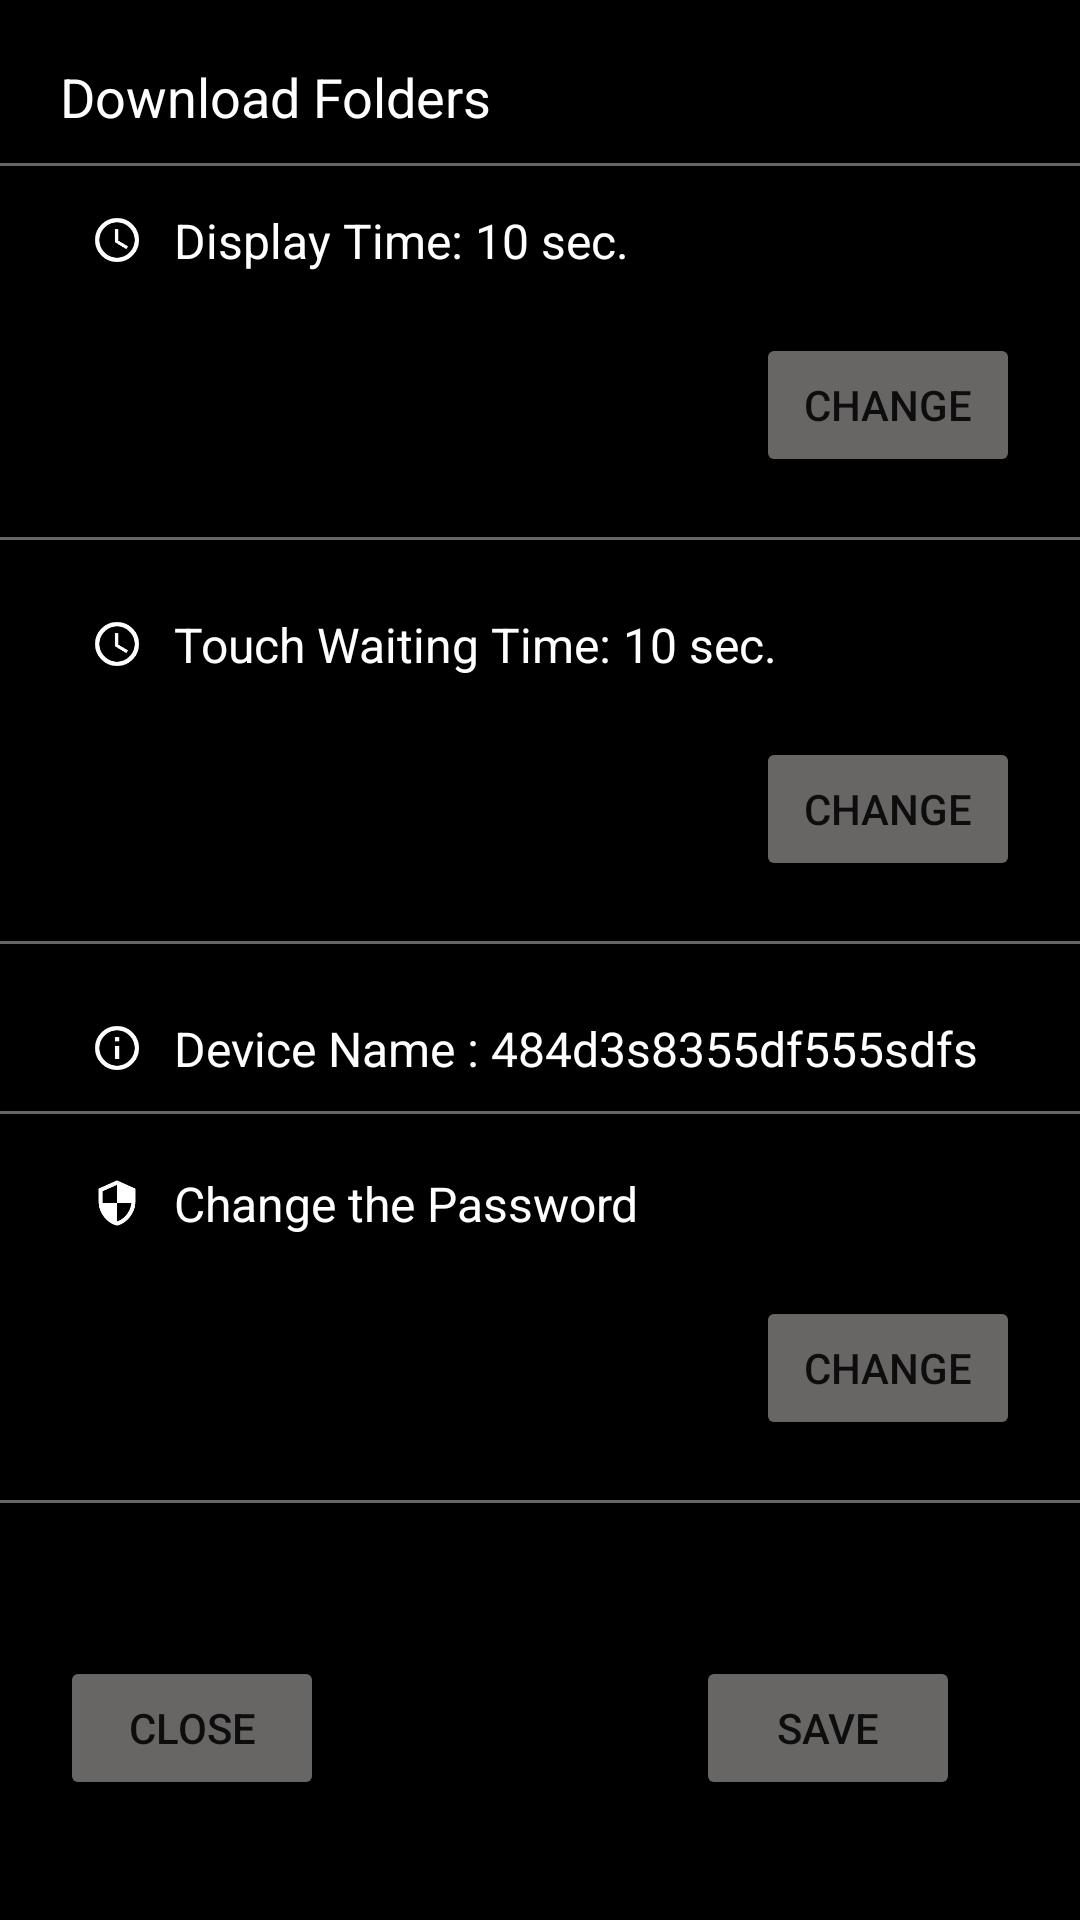

Write the Android layout XML for this screen, with the resource values it uses.
<!-- AndroidManifest.xml: application theme Theme.RestaurantKiosk -->
<!-- res/layout/activity_change_default_setting_screen.xml -->
<?xml version="1.0" encoding="utf-8"?>
<RelativeLayout xmlns:android="http://schemas.android.com/apk/res/android"
    xmlns:app="http://schemas.android.com/apk/res-auto"
    xmlns:tools="http://schemas.android.com/tools"
    android:layout_width="match_parent"
    android:layout_height="match_parent"
    android:background="@color/black"
    tools:context=".ui.ChangeDefaultSettingScreen">

    <TextView
        android:id="@+id/dffTextView"
        android:layout_width="match_parent"
        android:layout_height="wrap_content"
        android:text="Download Folders"
        android:textColor="@color/white"
        android:layout_marginTop="20dp"
        android:layout_marginLeft="20dp"
        android:textSize="18dp"
        />
    <View
        android:layout_width="match_parent"
        android:layout_height="1dp"
        android:background="@color/gray"
        android:layout_marginTop="10dp"
        android:layout_below="@id/dffTextView"/>
    <TextView
        android:id="@+id/displayTime"
        android:layout_width="match_parent"
        android:layout_height="wrap_content"
        android:text="Display Time: 10 sec."
        android:textColor="@color/white"
        android:textSize="16sp"
        app:layout_constraintStart_toStartOf="@+id/defaultSetting"
        android:layout_below="@+id/dffTextView"
        android:layout_marginTop="25dp"
        android:drawableTint="@color/white"
        android:drawableLeft="@drawable/ic_clock"
        android:layout_marginLeft="30dp"
        android:drawablePadding="10dp"

        />

    <Button
        android:id="@+id/durChange"
        android:layout_width="wrap_content"
        android:layout_height="wrap_content"
        android:text="Change"
        app:layout_constraintBottom_toBottomOf="parent"
        app:layout_constraintEnd_toEndOf="parent"
        android:layout_marginBottom="20dp"
        app:backgroundTint="@color/gray"
        android:layout_marginRight="20dp"
        android:layout_below="@+id/displayTime"
        android:layout_alignParentRight="true"
        android:layout_marginTop="20dp"
        android:onClick="changeDisplayTime"
        />
    <View
        android:layout_width="match_parent"
        android:layout_height="1dp"
        android:background="@color/gray"
        android:layout_below="@id/durChange"/>

    <TextView
        android:id="@+id/touchWaitingTime"
        android:layout_width="match_parent"
        android:layout_height="wrap_content"
        android:text="Touch Waiting Time: 10 sec."
        android:textColor="@color/white"
        android:textSize="16sp"
        android:layout_marginTop="25dp"
        android:drawableLeft="@drawable/ic_clock"
        android:layout_marginLeft="30dp"
        android:drawableTint="@color/white"
        android:layout_below="@+id/durChange"
        android:drawablePadding="10dp"
        />

    <Button
        android:id="@+id/touchWaitingTimeBtn"
        android:layout_width="wrap_content"
        android:layout_height="wrap_content"
        android:text="Change"
        app:layout_constraintBottom_toBottomOf="parent"
        app:layout_constraintEnd_toEndOf="parent"
        android:layout_marginBottom="20dp"
        app:backgroundTint="@color/gray"
        android:layout_marginRight="20dp"
        android:layout_marginTop="20dp"
        android:layout_below="@+id/touchWaitingTime"
        android:layout_alignParentRight="true"
        android:onClick="touchWaitingTimeChange"
        />

    <View
        android:layout_width="match_parent"
        android:layout_height="1dp"
        android:background="@color/gray"
        android:layout_below="@id/touchWaitingTimeBtn"/>

    
    <TextView
        android:id="@+id/deviceName"
        android:layout_width="match_parent"
        android:layout_height="wrap_content"
        android:text="Device Name : 484d3s8355df555sdfs"
        android:textColor="@color/white"
        android:textSize="16sp"
        android:layout_marginTop="25dp"
        android:drawableLeft="@drawable/ic_info"
        android:layout_marginLeft="30dp"
        android:drawableTint="@color/white"
        android:layout_below="@+id/touchWaitingTimeBtn"
        android:layout_marginBottom="5dp"
        android:drawablePadding="10dp"
        />

    <View
        android:layout_width="match_parent"
        android:layout_height="1dp"
        android:background="@color/gray"
        android:layout_marginTop="5dp"
        android:layout_below="@id/deviceName"/>
    <TextView
        android:id="@+id/changePassword"
        android:layout_width="match_parent"
        android:layout_height="wrap_content"
        android:text="Change the Password"
        android:textColor="@color/white"
        android:textSize="16sp"
        android:layout_marginTop="25dp"
        android:drawableLeft="@drawable/ic_pass"
        android:layout_marginLeft="30dp"
        android:drawableTint="@color/white"
        android:layout_below="@+id/deviceName"
        android:drawablePadding="10dp"
        />

    <Button
        android:id="@+id/passChange"
        android:layout_width="wrap_content"
        android:layout_height="wrap_content"
        android:text="Change"
        app:layout_constraintBottom_toBottomOf="parent"
        app:layout_constraintEnd_toEndOf="parent"
        android:layout_marginBottom="20dp"
        app:backgroundTint="@color/gray"
        android:layout_marginRight="20dp"
        android:layout_marginTop="20dp"
        android:layout_below="@+id/changePassword"
        android:layout_alignParentRight="true"
        android:onClick="changePassword"
        />

    <View
        android:layout_width="match_parent"
        android:layout_height="1dp"
        android:background="@color/gray"
        android:layout_below="@id/passChange"/>



    <RelativeLayout
        android:layout_width="match_parent"
        android:layout_height="wrap_content"
        android:layout_alignParentBottom="true"
        android:layout_marginBottom="20dp"
        android:layout_marginRight="20dp"
        android:layout_marginLeft="20dp"
        >
        <Button
            android:layout_width="wrap_content"
            android:layout_height="wrap_content"
            android:text="Close"
            app:layout_constraintBottom_toBottomOf="parent"
            app:layout_constraintEnd_toEndOf="parent"
            android:layout_marginBottom="20dp"
            app:backgroundTint="@color/gray"
            android:layout_marginRight="20dp"
            android:onClick="closeDefault"
            />

        <Button
            android:layout_width="wrap_content"
            android:layout_height="wrap_content"
            android:text="Save"
            app:layout_constraintBottom_toBottomOf="parent"
            app:layout_constraintEnd_toEndOf="parent"
            android:layout_marginBottom="20dp"
            app:backgroundTint="@color/gray"
            android:layout_marginRight="20dp"
            android:layout_alignParentRight="true"
            android:onClick="saveDefault"
            />

    </RelativeLayout>

</RelativeLayout>
<!-- resources referenced by this layout -->
<resources>
  <color name="black">#FF000000</color>
  <color name="gray">#686565</color>
  <color name="white">#FFFFFFFF</color>
  <!-- drawable ic_clock: png bitmap (drawable-hdpi, 719 bytes) -->
  <!-- drawable ic_info: png bitmap (drawable-hdpi, 717 bytes) -->
  <!-- drawable ic_pass: png bitmap (drawable-hdpi, 519 bytes) -->
  <style name="Theme.RestaurantKiosk" parent="Theme.MaterialComponents.DayNight.NoActionBar">
          
          <item name="colorPrimary">@color/purple_500</item>
          <item name="colorPrimaryVariant">@color/purple_700</item>
          <item name="colorOnPrimary">@color/white</item>
          
          <item name="colorSecondary">@color/teal_200</item>
          <item name="colorSecondaryVariant">@color/teal_700</item>
          <item name="colorOnSecondary">@color/black</item>
          
          <item name="android:statusBarColor" tools:targetApi="l">?attr/colorPrimaryVariant</item>
          
      </style>
  <color name="purple_500">#FF6200EE</color>
  <color name="purple_700">#FF3700B3</color>
  <color name="teal_200">#FF03DAC5</color>
  <color name="teal_700">#FF018786</color>
</resources>
